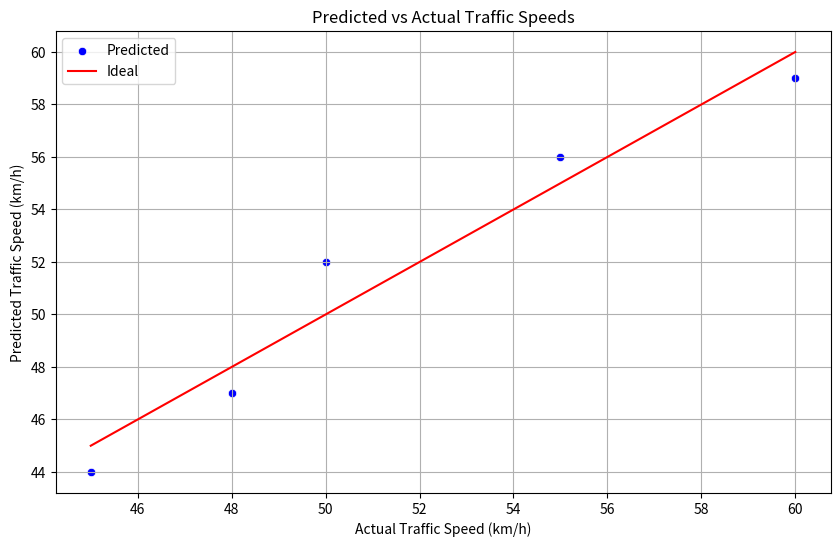

Recreate this plot in Python.
import matplotlib.pyplot as plt
import seaborn as sns


y_test = [50, 45, 60, 55, 48]  # Replace with your actual data
y_pred = [52, 44, 59, 56, 47]  # Replace with your model predictions


import pandas as pd
data = pd.DataFrame({
    'Actual Speed': y_test,
    'Predicted Speed': y_pred
})


plt.figure(figsize=(10, 6))
sns.scatterplot(x='Actual Speed', y='Predicted Speed', data=data, color='blue', label='Predicted')
sns.lineplot(x='Actual Speed', y='Actual Speed', data=data, color='red', label='Ideal')
plt.title('Predicted vs Actual Traffic Speeds')
plt.xlabel('Actual Traffic Speed (km/h)')
plt.ylabel('Predicted Traffic Speed (km/h)')
plt.legend()
plt.grid(True)
plt.show()
